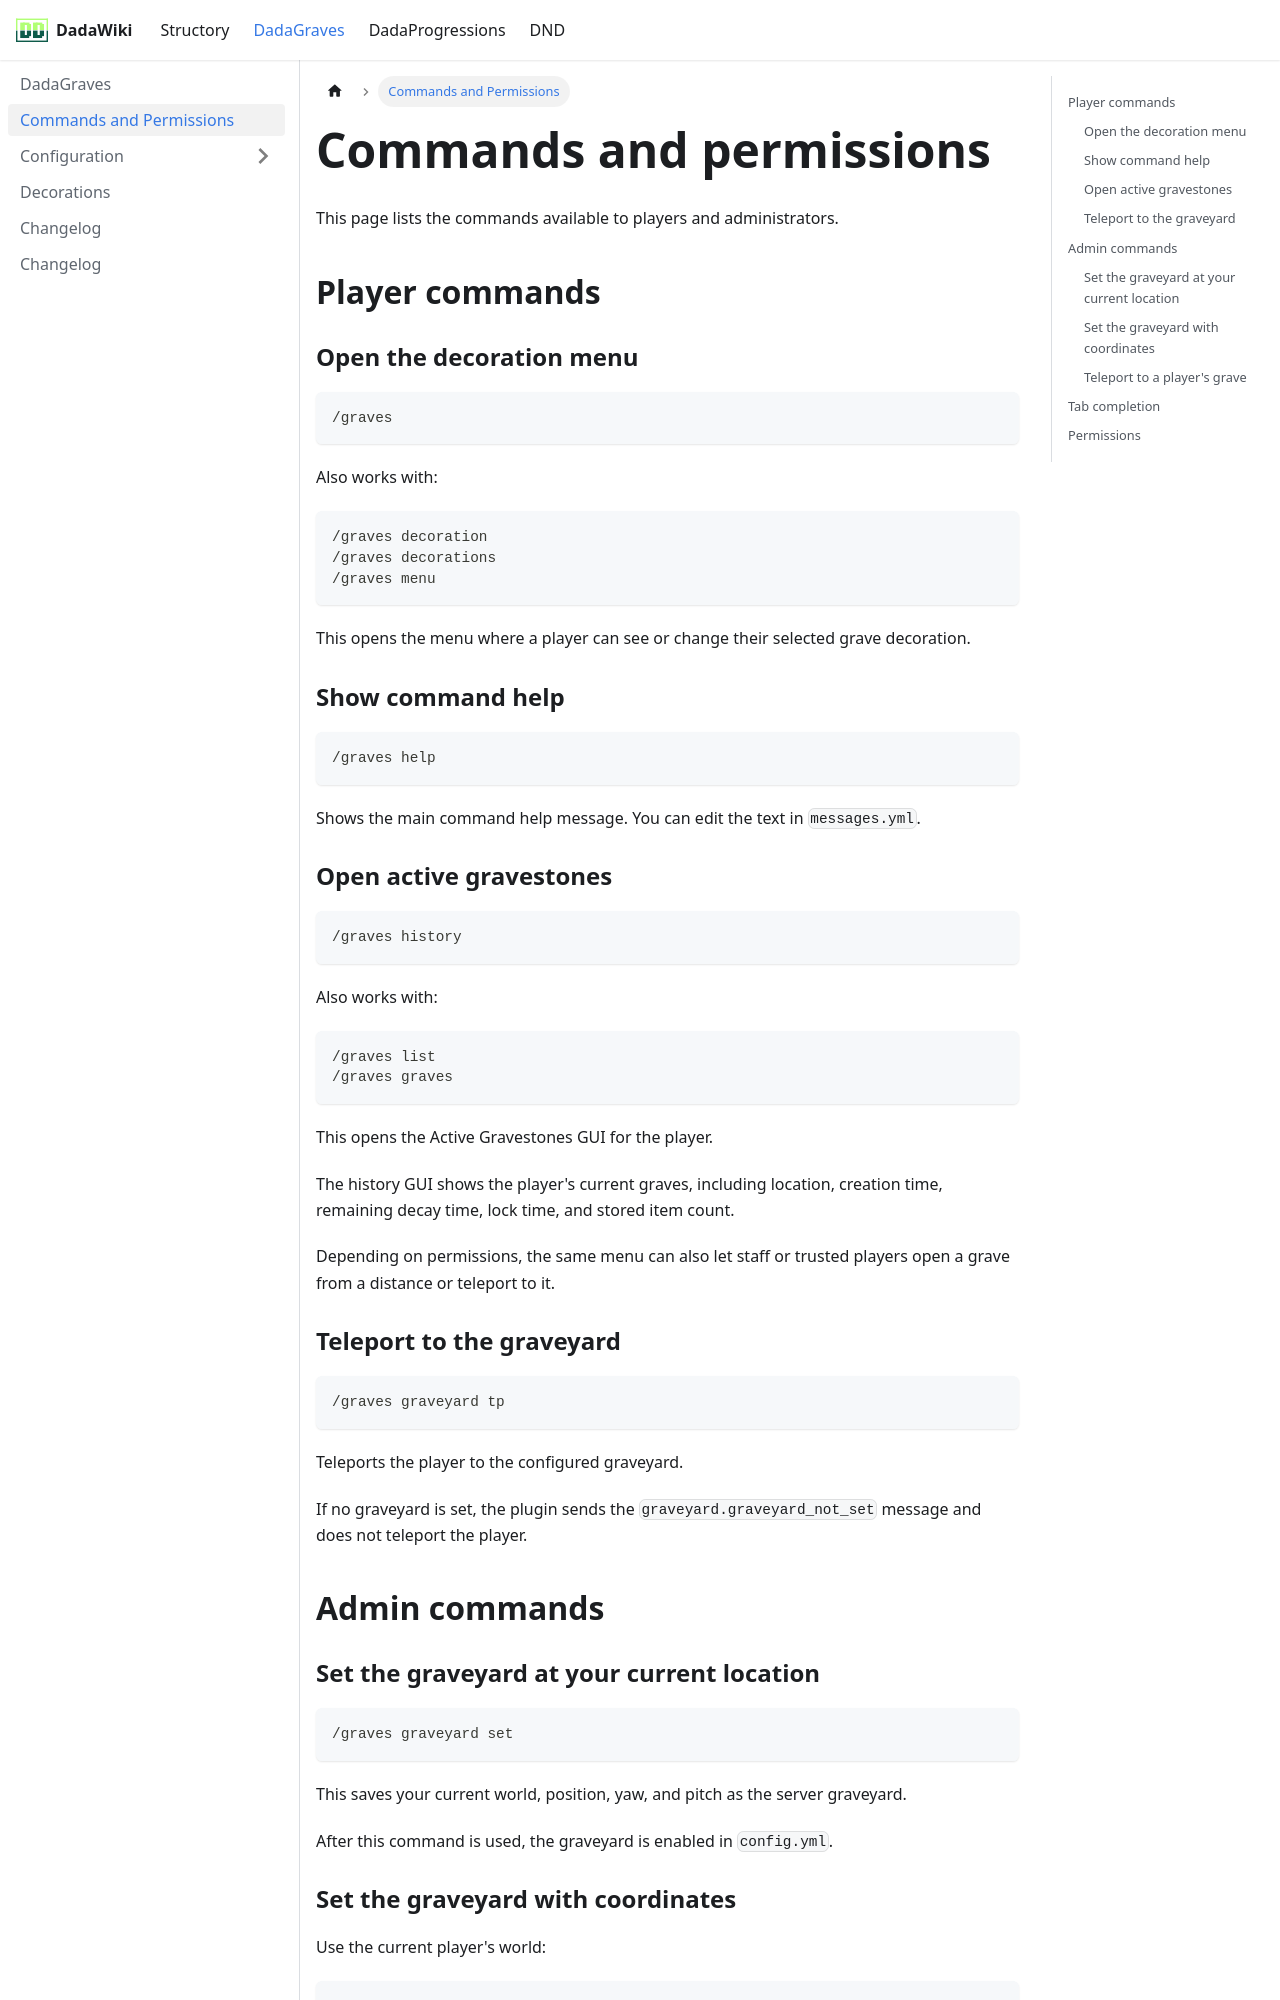

repository: andreadada/dadadocu · page: docs/dadagraves/commands/index.html · generator: docusaurus

---
sidebar_position: 2
title: Commands and Permissions
---

# Commands and permissions

This page lists the commands available to players and administrators.

## Player commands

### Open the decoration menu

```text
/graves
```

Also works with:

```text
/graves decoration
/graves decorations
/graves menu
```

This opens the menu where a player can see or change their selected grave decoration.

### Show command help

```text
/graves help
```

Shows the main command help message. You can edit the text in `messages.yml`.

### Open active gravestones

```text
/graves history
```

Also works with:

```text
/graves list
/graves graves
```

This opens the Active Gravestones GUI for the player.

The history GUI shows the player's current graves, including location, creation time, remaining decay time, lock time, and stored item count.

Depending on permissions, the same menu can also let staff or trusted players open a grave from a distance or teleport to it.

### Teleport to the graveyard

```text
/graves graveyard tp
```

Teleports the player to the configured graveyard.

If no graveyard is set, the plugin sends the `graveyard.graveyard_not_set` message and does not teleport the player.

## Admin commands

### Set the graveyard at your current location

```text
/graves graveyard set
```

This saves your current world, position, yaw, and pitch as the server graveyard.

After this command is used, the graveyard is enabled in `config.yml`.
